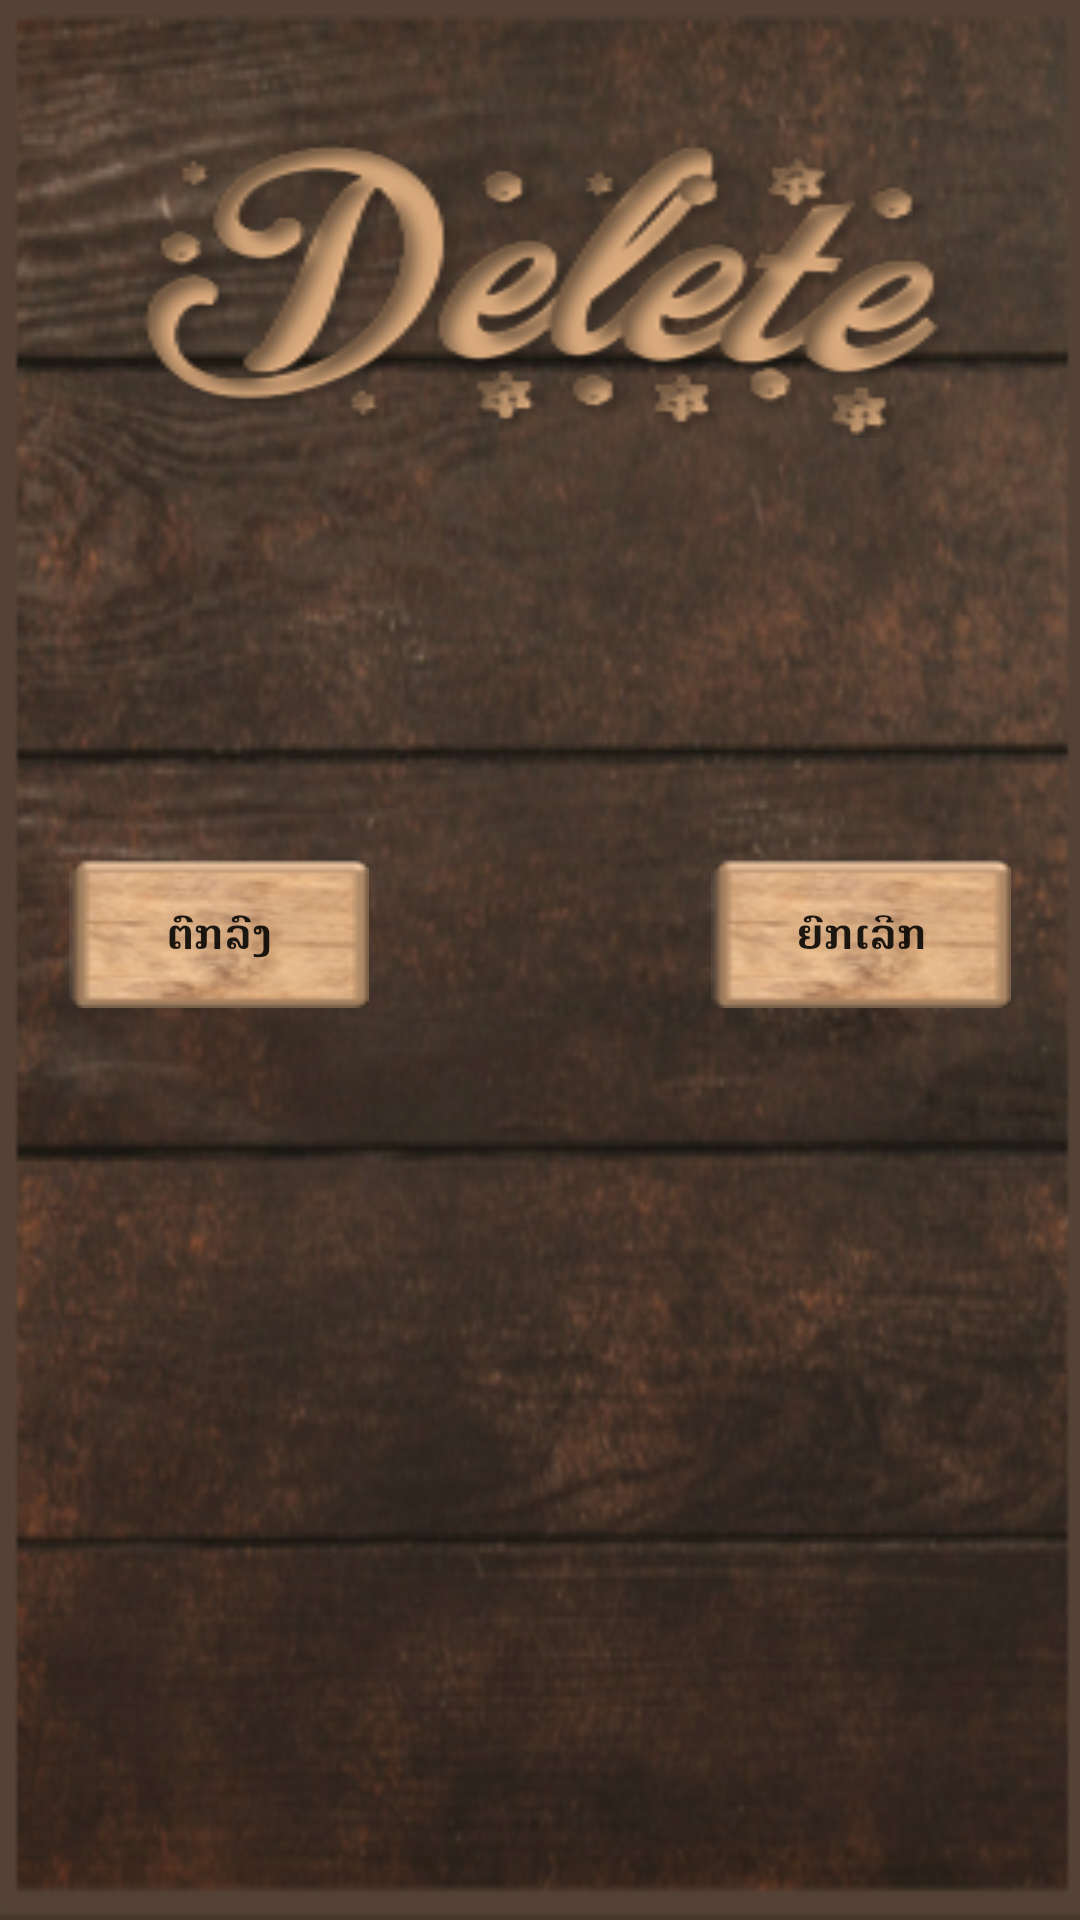

Reconstruct the res/layout file that produces this screen, plus the resources it refers to.
<!-- AndroidManifest.xml: application theme AppTheme -->
<!-- res/layout/delete_player_popup.xml -->
<?xml version="1.0" encoding="utf-8"?>
<LinearLayout xmlns:android="http://schemas.android.com/apk/res/android"
    android:orientation="vertical" android:layout_width="match_parent"
    android:layout_height="match_parent"
    android:background="@drawable/setting_background"
    android:padding="16dp">
    <RelativeLayout
        android:layout_marginTop="30dp"
        android:layout_width="match_parent"
        android:layout_height="120dp">

        <TextView
            android:layout_width="340dp"
            android:layout_height="100dp"
            android:layout_alignParentStart="true"
            android:layout_alignParentLeft="true"
            android:layout_alignParentEnd="true"
            android:layout_alignParentRight="true"
            android:layout_marginStart="19dp"
            android:layout_marginLeft="19dp"
            android:layout_marginTop="0dp"
            android:layout_marginEnd="20dp"
            android:layout_marginRight="20dp"
            android:background="@drawable/delete_header"
            android:paddingTop="20dp"
            android:textAlignment="center"
            android:textColor="#ffff"
            android:textSize="30dp"
            android:textStyle="bold"
            android:layout_gravity="center_horizontal" />
    </RelativeLayout>
    <RelativeLayout
        android:layout_width="match_parent"
        android:layout_height="120dp">

        <TextView
            android:layout_width="match_parent"
            android:layout_height="wrap_content"
            android:text=""
            android:textAlignment="center"
            android:textStyle="bold"
            android:textColor="#ffff"
            android:textSize="18dp"
            android:paddingTop="25dp"
            android:id="@+id/show_delete_mesage"
            android:layout_gravity="center_horizontal" />
    </RelativeLayout>
    <RelativeLayout
        android:layout_width="match_parent"
        android:layout_height="100dp">

        <Button
            android:id="@+id/ok_delete_player"
            android:layout_width="100dp"
            android:layout_height="50dp"
            android:layout_alignParentStart="true"
            android:layout_alignParentLeft="true"
            android:layout_marginStart="7dp"
            android:layout_marginLeft="7dp"
            android:background="@drawable/button_backgroud"
            android:text="@string/OK"
            android:textStyle="bold"/>

        <Button
            android:id="@+id/cancel_delete_player"
            android:layout_width="100dp"
            android:layout_height="50dp"
            android:layout_alignParentEnd="true"
            android:layout_alignParentRight="true"
            android:layout_marginEnd="7dp"
            android:layout_marginRight="7dp"
            android:background="@drawable/button_backgroud"
            android:text="@string/Cancel"
            android:textStyle="bold"/>
    </RelativeLayout>
</LinearLayout>
<!-- resources referenced by this layout -->
<resources>
  <!-- drawable button_backgroud: png bitmap (drawable, 7459 bytes) -->
  <!-- drawable delete_header: png bitmap (drawable, 28408 bytes) -->
  <!-- drawable setting_background: png bitmap (drawable, 261016 bytes) -->
  <string name="Cancel">ຍົກເລີກ</string>
  <string name="OK">ຕົກລົງ</string>
  <style name="AppTheme" parent="Theme.AppCompat.Light.DarkActionBar">
          
          <item name="colorPrimary">#FF533623</item>
          <item name="colorPrimaryDark">#FF533623</item>
          <item name="colorAccent">#FF533623</item>
      </style>
</resources>
